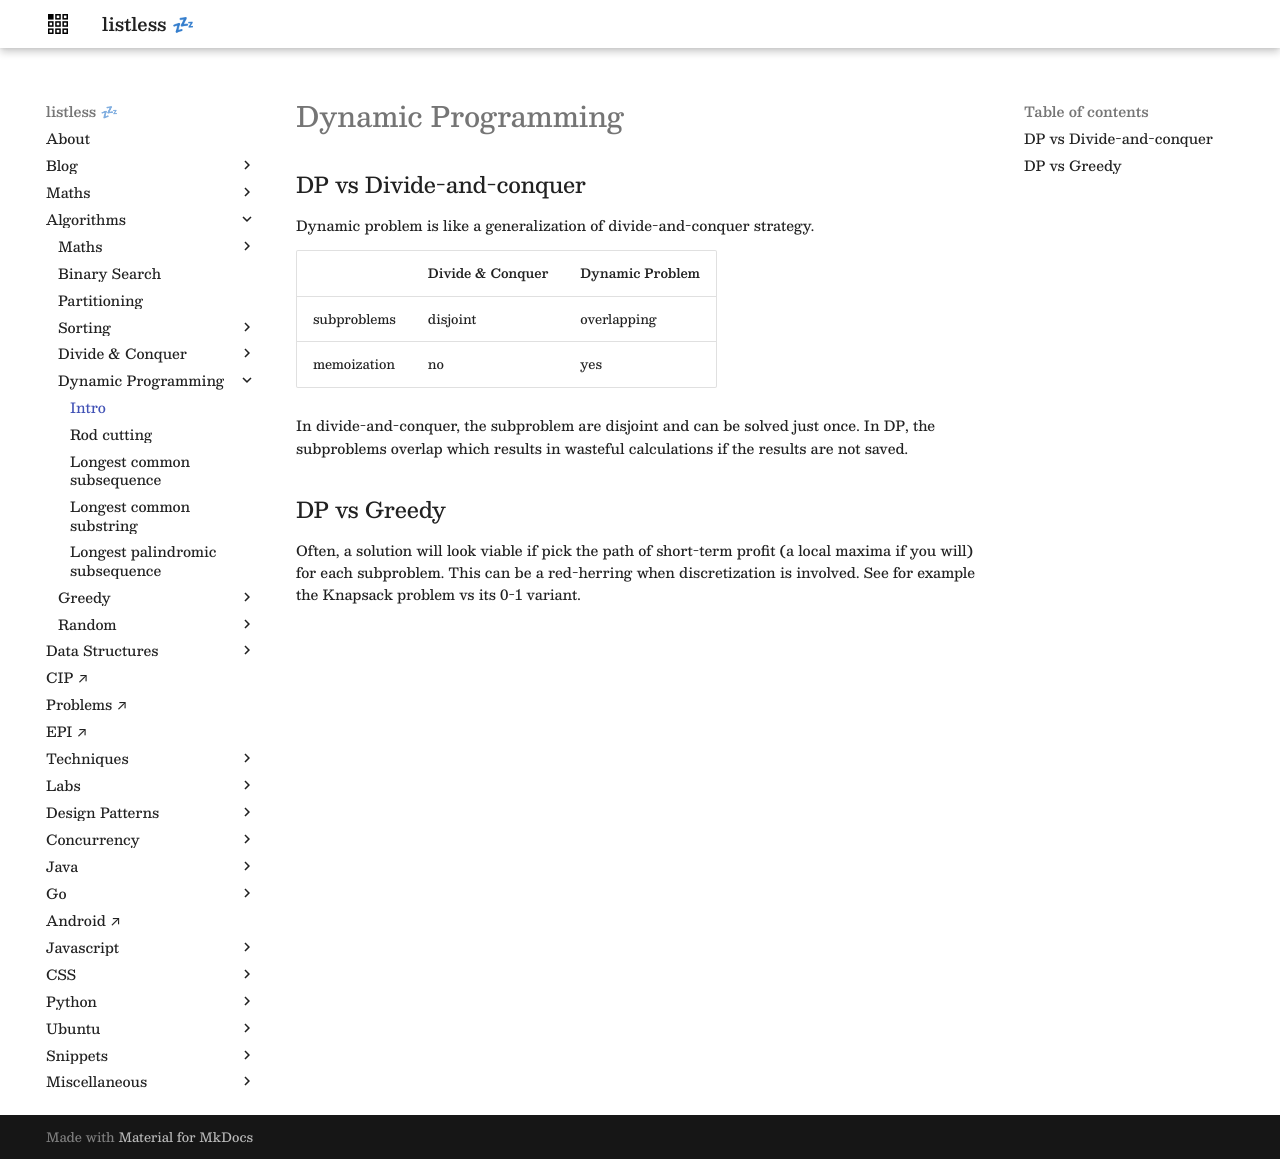

repository: anurag-inias/anurag-inias.github.io · page: algorithms/dynamic-programming/intro/index.html · generator: mkdocs

# Dynamic Programming

<style>
.md-logo img {
  content: url('/algorithms/dynamic-programming/logo-light.png');
}

:root [data-md-color-scheme=slate] .md-logo img  {
  content: url('/algorithms/dynamic-programming/logo-dark.png');
}
</style>

## DP vs Divide-and-conquer

Dynamic problem is like a generalization of divide-and-conquer strategy.

|             | Divide & Conquer | Dynamic Problem |
| ----------- | ---------------- | --------------- |
| subproblems | disjoint         | overlapping     |
| memoization | no               | yes             |

In divide-and-conquer, the subproblem are disjoint and can be solved just once. In DP, the subproblems overlap which results in wasteful calculations if the results are not saved.

## DP vs Greedy

Often, a solution will look viable if pick the path of short-term profit (a local maxima if you will) for each subproblem. This can be a red-herring when discretization is involved. See for example the Knapsack problem vs its 0-1 variant.
